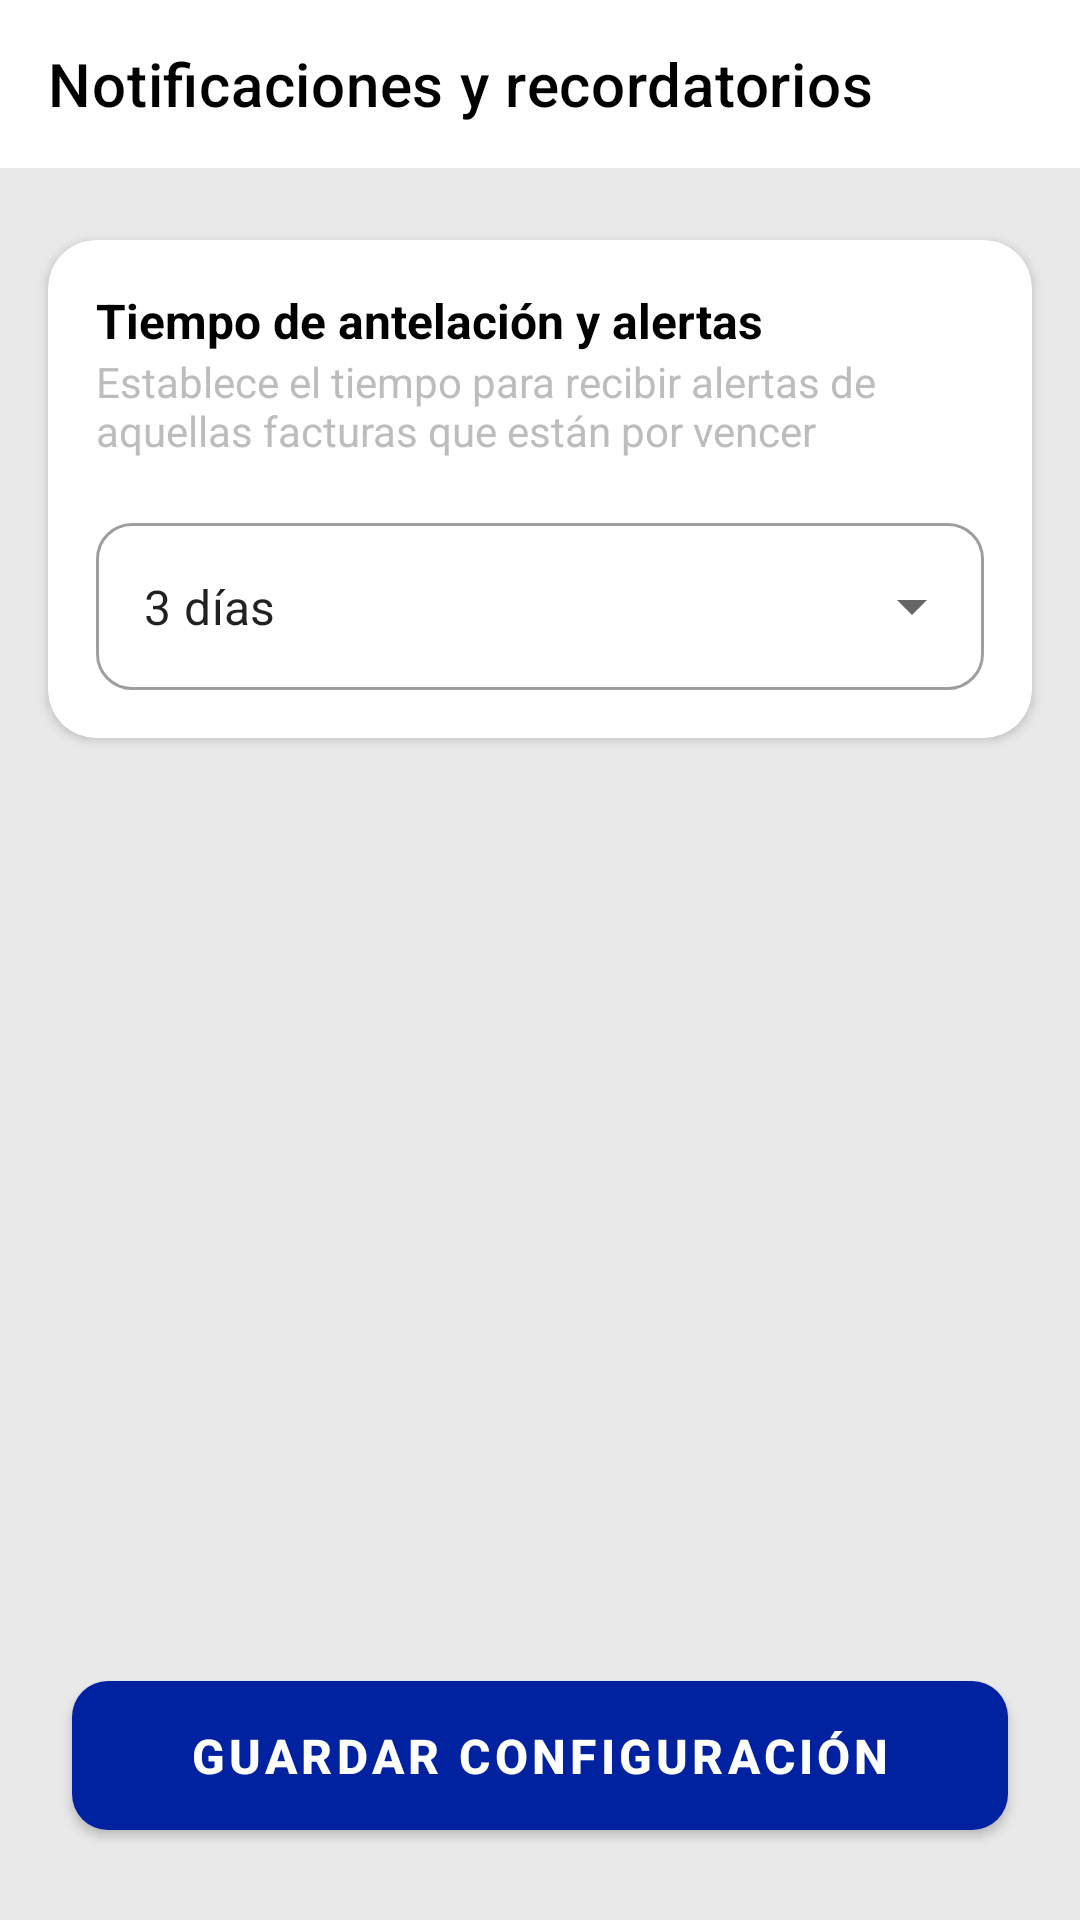

Produce the Android XML layout that renders to this screen, including the resource entries it uses.
<!-- AndroidManifest.xml: application theme Theme.FacTiaSafe -->
<!-- res/layout/activity_notificaciones.xml -->
<?xml version="1.0" encoding="utf-8"?>
<androidx.constraintlayout.widget.ConstraintLayout
    xmlns:android="http://schemas.android.com/apk/res/android"
    xmlns:app="http://schemas.android.com/apk/res-auto"
    xmlns:tools="http://schemas.android.com/tools"
    android:id="@+id/main"
    android:layout_width="match_parent"
    android:layout_height="match_parent"
    android:background="?attr/colorOnTertiary"
    tools:context=".NotificacionesActivity">

    <com.google.android.material.appbar.AppBarLayout
        android:id="@+id/appBarLayout"
        android:layout_width="match_parent"
        android:layout_height="wrap_content"
        app:layout_constraintTop_toTopOf="parent"
        android:background="?attr/colorOnPrimary"
        app:elevation="0dp">

        <androidx.appcompat.widget.Toolbar
            android:id="@+id/toolbar_notificaciones"
            android:layout_width="match_parent"
            android:layout_height="?attr/actionBarSize"
            android:background="?attr/colorOnPrimary"
            app:title="@string/notificaciones_ajustes2"
            app:navigationIcon="@drawable/ic_arrow_back"
            app:titleTextColor="?attr/colorOnSecondary"/>

    </com.google.android.material.appbar.AppBarLayout>

    <androidx.core.widget.NestedScrollView
        android:layout_width="match_parent"
        android:layout_height="0dp"
        android:fillViewport="true"
        app:layout_constraintTop_toBottomOf="@id/appBarLayout"
        app:layout_constraintBottom_toTopOf="@id/button_guardar_configuracion">

        <androidx.constraintlayout.widget.ConstraintLayout
            android:layout_width="match_parent"
            android:layout_height="wrap_content"
            android:paddingBottom="24dp">

            <androidx.cardview.widget.CardView
                android:id="@+id/card_tiempo_antelacion"
                android:layout_width="match_parent"
                android:layout_height="wrap_content"
                android:layout_marginStart="16dp"
                android:layout_marginEnd="16dp"
                android:layout_marginTop="24dp"
                app:cardBackgroundColor="?attr/colorOnPrimary"
                app:cardCornerRadius="16dp"
                app:cardElevation="2dp"
                app:layout_constraintTop_toTopOf="parent">

                <LinearLayout
                    android:layout_width="match_parent"
                    android:layout_height="wrap_content"
                    android:orientation="vertical"
                    android:padding="16dp">

                    <TextView
                        android:layout_width="wrap_content"
                        android:layout_height="wrap_content"
                        android:text="@string/tiempo_antelacion"
                        android:textColor="?attr/colorOnSecondary"
                        android:textSize="16sp"
                        android:textStyle="bold"/>

                    <TextView
                        android:layout_width="wrap_content"
                        android:layout_height="wrap_content"
                        android:text="@string/instrucc_antelacion"
                        android:textColor="?attr/colorOnSecondaryFixed"
                        android:textSize="14sp"
                        android:layout_marginBottom="16dp"/>

                    <com.google.android.material.textfield.TextInputLayout
                        android:id="@+id/input_tiempo_antelacion"
                        style="@style/Widget.MaterialComponents.TextInputLayout.OutlinedBox.ExposedDropdownMenu"
                        android:layout_width="match_parent"
                        android:layout_height="wrap_content"
                        app:boxCornerRadiusBottomEnd="12dp"
                        app:boxCornerRadiusBottomStart="12dp"
                        app:boxCornerRadiusTopEnd="12dp"
                        app:boxCornerRadiusTopStart="12dp">

                        <AutoCompleteTextView
                            android:id="@+id/auto_complete_tiempo"
                            android:layout_width="match_parent"
                            android:layout_height="wrap_content"
                            android:inputType="none"
                            android:text="@string/tres_dias"
                            android:textSize="16sp" />
                    </com.google.android.material.textfield.TextInputLayout>

                </LinearLayout>
            </androidx.cardview.widget.CardView>

        </androidx.constraintlayout.widget.ConstraintLayout>
    </androidx.core.widget.NestedScrollView>

    <com.google.android.material.button.MaterialButton
        android:id="@+id/button_guardar_configuracion"
        android:layout_width="match_parent"
        android:layout_height="wrap_content"
        android:layout_marginStart="24dp"
        android:layout_marginEnd="24dp"
        android:layout_marginBottom="24dp"
        android:paddingTop="14dp"
        android:paddingBottom="14dp"
        android:text="@string/guardar_conf"
        android:textColor="@android:color/white"
        android:textSize="16sp"
        android:textStyle="bold"
        app:cornerRadius="12dp"
        app:layout_constraintBottom_toBottomOf="parent"/>

</androidx.constraintlayout.widget.ConstraintLayout>
<!-- resources referenced by this layout -->
<resources>
  <string name="guardar_conf">GUARDAR CONFIGURACIÓN</string>
  <string name="instrucc_antelacion">Establece el tiempo para recibir alertas de aquellas facturas que están por vencer</string>
  <string name="notificaciones_ajustes2">Notificaciones y recordatorios</string>
  <string name="tiempo_antelacion">Tiempo de antelación y alertas</string>
  <string name="tres_dias">3 días</string>
  <style name="Theme.FacTiaSafe" parent="Theme.MaterialComponents.DayNight.NoActionBar">
          
          <item name="colorPrimary">@color/purple_500</item>
          <item name="colorPrimaryVariant">@color/purple_500</item>
          <item name="colorOnPrimary">@color/white</item>
  
          
          <item name="colorSecondary">@color/teal_200</item>
          <item name="colorSecondaryVariant">@color/teal_700</item>
          <item name="colorOnSecondary">@color/black</item>
          
          <item name="android:statusBarColor">?attr/colorPrimaryVariant</item>
          
          <item name="colorOnTertiary">#E9E9E9</item>
          <item name="colorOnSecondaryFixed">#BDBDBD</item>
      </style>
  <color name="purple_500">#0021A0</color>
  <color name="white">#FFFFFFFF</color>
  <color name="teal_200">#FF03DAC5</color>
  <color name="teal_700">#FF018786</color>
  <color name="black">#FF000000</color>
</resources>
